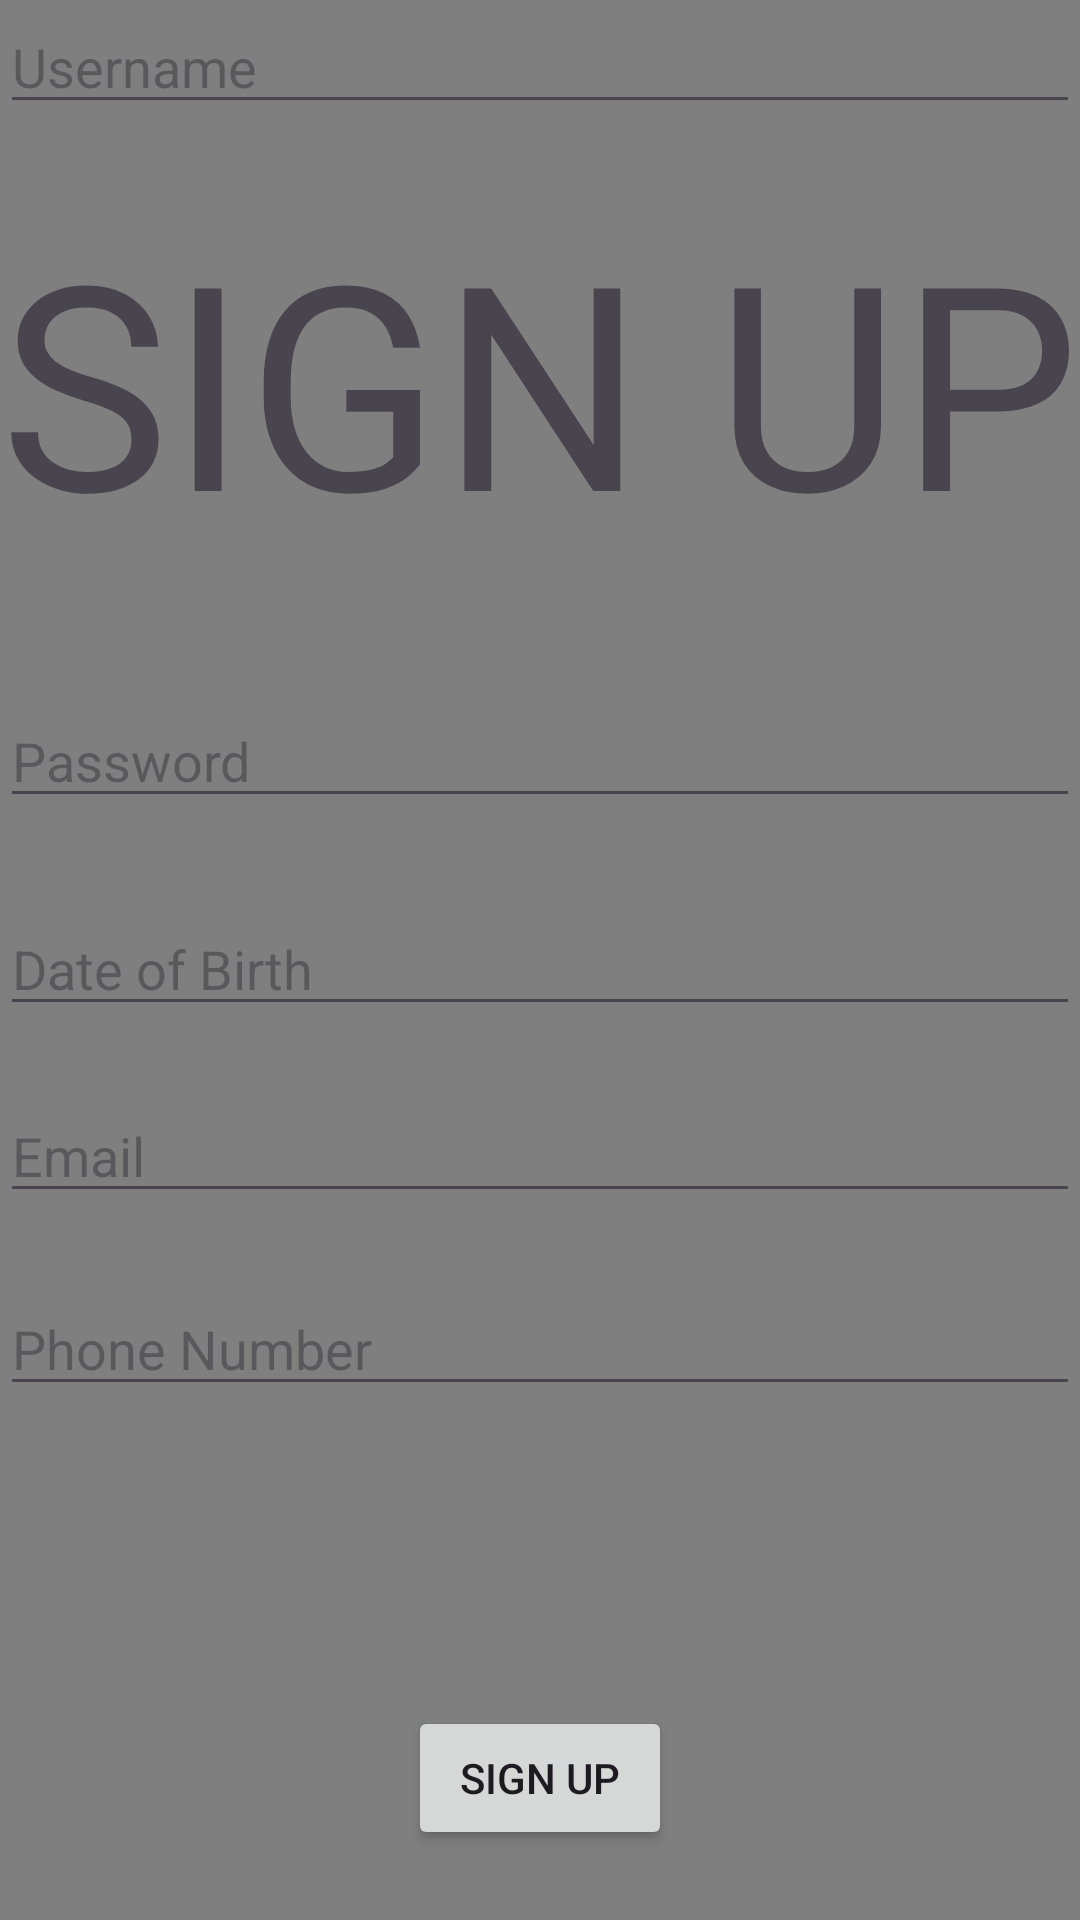

Android layout source for this screen:
<!-- AndroidManifest.xml: application theme Theme.OTT_V21Lite -->
<!-- res/layout/activity_sign_up.xml -->
<RelativeLayout xmlns:android="http://schemas.android.com/apk/res/android"
    android:layout_width="match_parent"
    android:layout_height="match_parent">

    

    <VideoView
        android:id="@+id/videoViewBackground"
        android:layout_width="match_parent"
        android:layout_height="match_parent" />

    <EditText
        android:id="@+id/editTextUsernameSignUp"
        android:layout_width="match_parent"
        android:layout_height="wrap_content"
        android:layout_below="@id/editTextUsernameSignUp"
        android:layout_marginTop="0dp"
        android:hint="Username" />

    <TextView
        android:layout_width="397dp"
        android:layout_height="136dp"
        android:layout_alignBottom="@+id/editTextUsernameSignUp"
        android:layout_marginBottom="-158dp"
        android:text="SIGN UP"
        android:textSize="95dp" />

    <EditText
        android:id="@+id/editTextPasswordSignUp"
        android:layout_width="match_parent"
        android:layout_height="wrap_content"
        android:layout_below="@id/editTextUsernameSignUp"
        android:layout_marginTop="190dp"
        android:hint="Password"
        android:inputType="textPassword" />

    <EditText
        android:id="@+id/editTextDOBSignUp"
        android:layout_width="match_parent"
        android:layout_height="wrap_content"
        android:layout_below="@id/editTextPasswordSignUp"
        android:layout_marginTop="28dp"
        android:hint="Date of Birth"
        android:inputType="date" />

    <EditText
        android:id="@+id/editTextEmailSignUp"
        android:layout_width="match_parent"
        android:layout_height="wrap_content"
        android:layout_below="@id/editTextDOBSignUp"
        android:layout_marginTop="21dp"
        android:hint="Email" />

    <EditText
        android:id="@+id/editTextPhoneSignUp"
        android:layout_width="match_parent"
        android:layout_height="wrap_content"
        android:layout_below="@id/editTextEmailSignUp"
        android:layout_marginTop="23dp"
        android:hint="Phone Number"
        android:inputType="phone" />

    <Button
        android:id="@+id/buttonSignUp"
        android:layout_width="wrap_content"
        android:layout_height="wrap_content"
        android:layout_below="@id/editTextPhoneSignUp"
        android:layout_centerHorizontal="true"
        android:layout_marginTop="100dp"
        android:text="Sign Up" />

</RelativeLayout>
<!-- resources referenced by this layout -->
<resources>
  <style name="Theme.OTT_V21Lite" parent="Base.Theme.OTT_V21Lite" />
  <style name="Base.Theme.OTT_V21Lite" parent="Theme.Material3.DayNight.NoActionBar">
          
          
      </style>
</resources>
